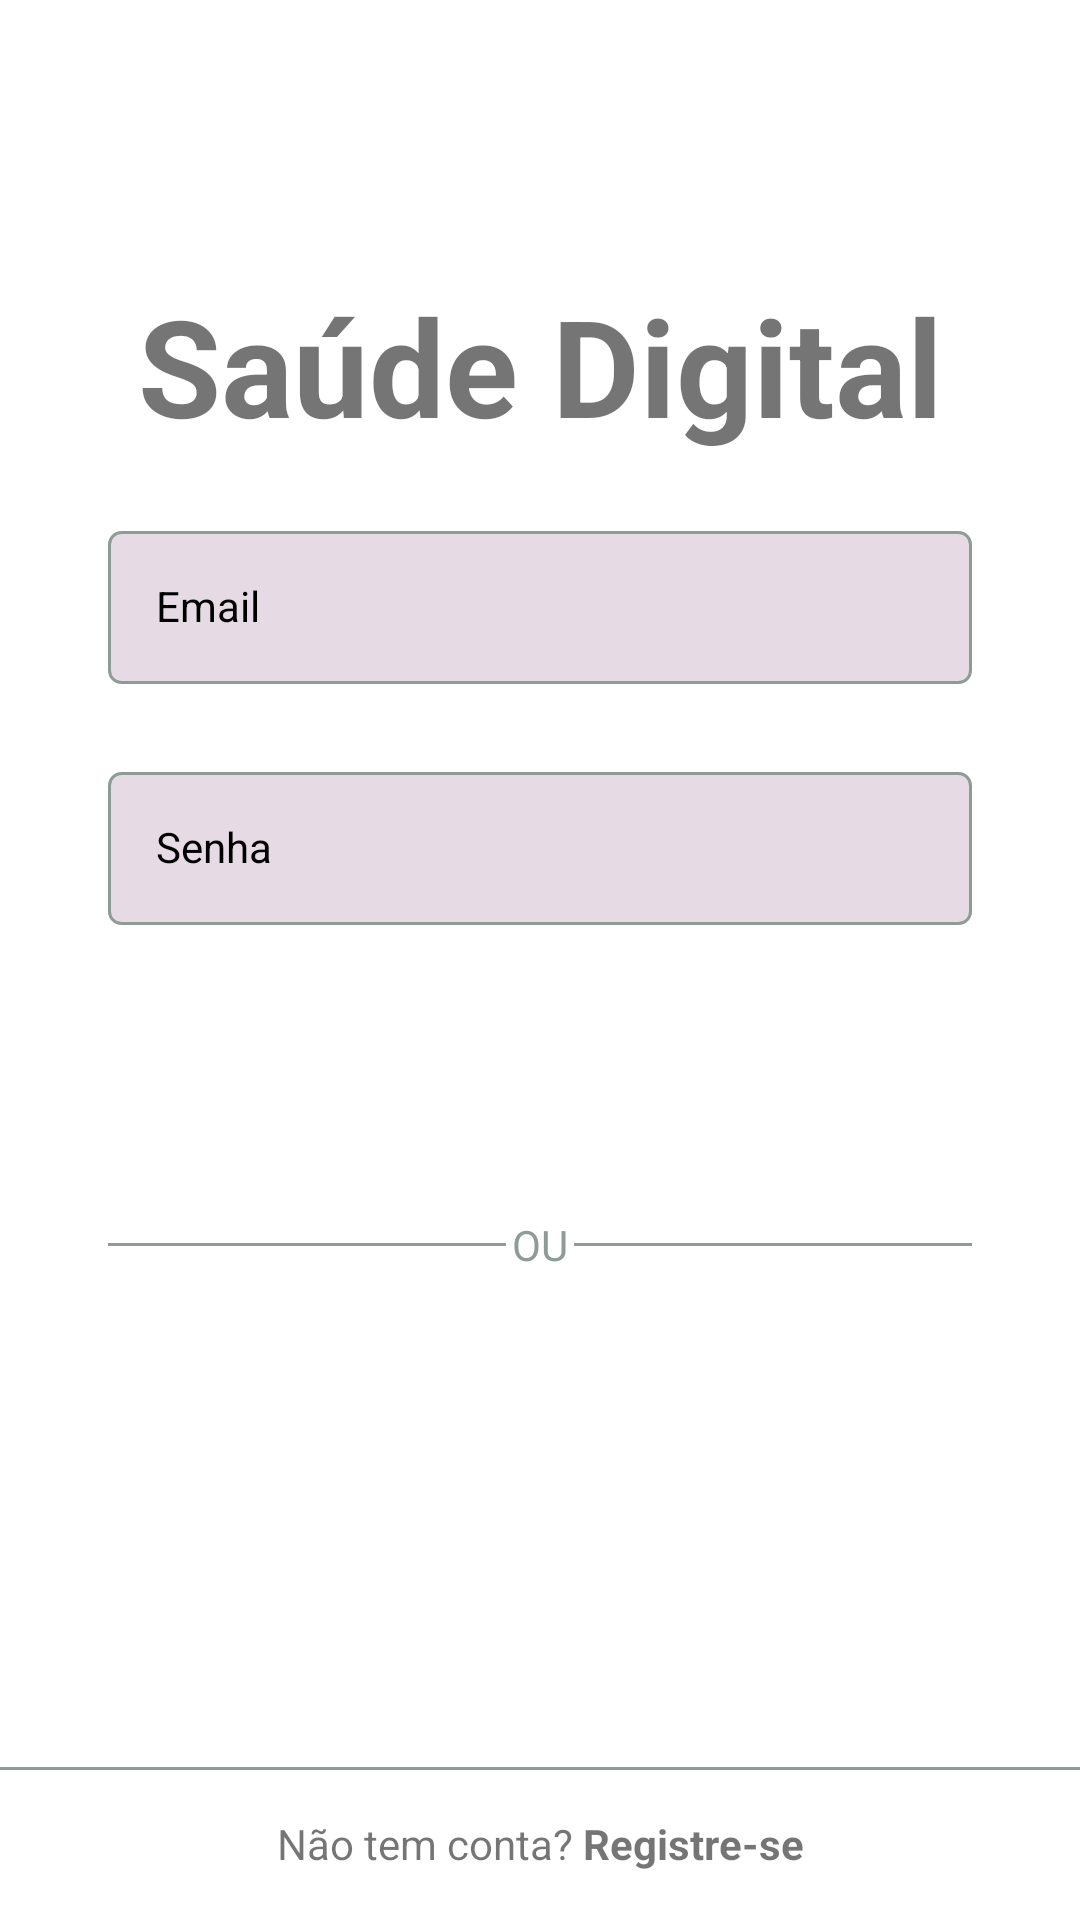

Produce the Android XML layout that renders to this screen, including the resource entries it uses.
<!-- AndroidManifest.xml: application theme Theme.SaudeDigital -->
<!-- res/layout/activity_login.xml -->
<?xml version="1.0" encoding="utf-8"?>
<androidx.constraintlayout.widget.ConstraintLayout xmlns:android="http://schemas.android.com/apk/res/android"
    xmlns:app="http://schemas.android.com/apk/res-auto"
    xmlns:tools="http://schemas.android.com/tools"
    android:layout_width="match_parent"
    android:layout_height="match_parent">

    <ScrollView
        android:layout_width="match_parent"
        android:layout_height="wrap_content"
        app:layout_constraintBottom_toBottomOf="parent"
        app:layout_constraintTop_toTopOf="parent"
        app:layout_constraintVertical_bias="0.3">

        <LinearLayout
            android:layout_width="match_parent"
            android:layout_height="wrap_content"
            android:orientation="vertical"
            tools:context=".login.view.LoginActivity">

            <TextView
                android:layout_width="match_parent"
                android:layout_height="wrap_content"
                android:layout_marginBottom="@dimen/margin_items_vertical"
                android:text="@string/app_name"
                android:textAlignment="center"
                android:textSize="45sp"
                android:textStyle="bold" />

            <com.google.android.material.textfield.TextInputLayout
                android:id="@+id/login_edit_email_input"
                style="@style/Theme.SaudeDigital.TextInputEditTextForm">

                <com.google.android.material.textfield.TextInputEditText
                    android:id="@+id/login_edit_email"
                    style="@style/Theme.SaudeDigital.EditTextInputForm"
                    android:autofillHints="@null"
                    android:hint="@string/email"
                    android:inputType="textEmailAddress" />

            </com.google.android.material.textfield.TextInputLayout>

            <com.google.android.material.textfield.TextInputLayout
                android:id="@+id/login_edit_password_input"
                style="@style/Theme.SaudeDigital.TextInputEditTextForm">

                <com.google.android.material.textfield.TextInputEditText
                    android:id="@+id/login_edit_password"
                    style="@style/Theme.SaudeDigital.EditTextInputForm"
                    android:autofillHints="@null"
                    android:hint="@string/password"
                    android:inputType="textEmailAddress" />

            </com.google.android.material.textfield.TextInputLayout>


            <Button
                android:id="@+id/login_btn_enter"
                style="@style/Theme.SaudeDigital.Button"
                android:text="@string/enter" />

            <FrameLayout
                android:id="@+id/a"
                android:layout_width="match_parent"
                android:layout_height="wrap_content"
                android:layout_marginStart="@dimen/margin_items_horizontal"
                android:layout_marginEnd="@dimen/margin_items_horizontal">

                <View
                    android:layout_width="match_parent"
                    android:layout_height="1dp"
                    android:layout_gravity="center"
                    android:background="@color/text_gray" />

                <TextView
                    android:layout_width="wrap_content"
                    android:layout_height="wrap_content"
                    android:layout_gravity="center"
                    android:background="?colorOnPrimary"
                    android:padding="2dp"
                    android:text="@string/OU"
                    android:textAllCaps="true"
                    android:textColor="@color/text_gray" />

            </FrameLayout>

        </LinearLayout>

    </ScrollView>

    <ProgressBar
        android:id="@+id/login_progress_enter"
        style="@style/Theme.SaudeDigital.ProgressBarBase"
        app:layout_constraintBottom_toBottomOf="parent"
        app:layout_constraintEnd_toEndOf="parent"
        app:layout_constraintStart_toStartOf="parent"
        app:layout_constraintTop_toTopOf="parent"
        tools:visibility="visible" />

    <FrameLayout
        android:layout_width="match_parent"
        android:layout_height="wrap_content"
        android:background="?colorOnPrimary"
        app:layout_constraintBottom_toBottomOf="parent">

        <View
            android:layout_width="match_parent"
            android:layout_height="1dp"
            android:layout_gravity="top"
            android:background="@color/text_gray" />

        <TextView
            android:id="@+id/login_btn_register"
            android:layout_width="match_parent"
            android:layout_height="wrap_content"
            android:padding="@dimen/padding_items"
            android:text="@string/into_register"
            android:textAlignment="center" />

    </FrameLayout>

</androidx.constraintlayout.widget.ConstraintLayout>
<!-- resources referenced by this layout -->
<resources>
  <color name="text_gray">#8E9C95</color>
  <dimen name="margin_items_horizontal">36dp</dimen>
  <dimen name="margin_items_vertical">20dp</dimen>
  <dimen name="padding_items">16dp</dimen>
  <string name="OU">OU</string>
  <string name="app_name">Saúde Digital</string>
  <string name="email">Email</string>
  <string name="enter">Entrar</string>
  <string name="into_register">Não tem conta? <b>Registre-se</b></string>
  <string name="password">Senha</string>
  <style name="Theme.SaudeDigital.EditTextInputForm">
          <item name="android:layout_width">match_parent</item>
          <item name="android:layout_height">wrap_content</item>
          <item name="android:padding">16dp</item>
          <item name="android:layout_marginBottom">4dp</item>
          <item name="android:textColor">@color/black</item>
          <item name="android:background">@drawable/edit_text_background</item>
      </style>
  <style name="Theme.SaudeDigital.ProgressBarBase">
          <item name="android:layout_width">wrap_content</item>
          <item name="android:layout_height">wrap_content</item>
          <item name="android:visibility">gone</item>
          <item name="android:layout_gravity">center</item>
          <item name="layout_constraintTop_toTopOf">parent</item>
          <item name="layout_constraintStart_toStartOf">parent</item>
          <item name="layout_constraintBottom_toBottomOf">parent</item>
          <item name="layout_constraintEnd_toEndOf">parent</item>
          <item name="android:indeterminateTint">?colorPrimary</item>
          <item name="android:indeterminateTintMode">src_in</item>
      </style>
  <style name="Theme.SaudeDigital.TextInputEditTextForm" parent="Widget.MaterialComponents.TextInputLayout.OutlinedBox">
          <item name="android:layout_width">match_parent</item>
          <item name="android:layout_height">wrap_content</item>
          <item name="android:layout_marginStart">@dimen/margin_items_horizontal</item>
          <item name="android:layout_marginEnd">@dimen/margin_items_horizontal</item>
          <item name="android:textColorHint">@color/black</item>
          <item name="android:layout_marginBottom">@dimen/margin_items_vertical</item>
      </style>
  <style name="Theme.SaudeDigital" parent="Theme.MaterialComponents.DayNight.NoActionBar">
          
          <item name="colorPrimary">@color/light_green</item>
          <item name="colorPrimaryVariant">@color/medium_green</item>
          <item name="colorOnPrimary">@color/white</item>
          
          <item name="colorSecondary">@color/medium_blue</item>
          <item name="colorSecondaryVariant">@color/dark_blue</item>
          <item name="colorOnSecondary">@color/black</item>
          
          <item name="android:windowLightStatusBar" tools:targetApi="m">true</item>
          <item name="android:statusBarColor">?colorPrimary</item>
          
      </style>
  <color name="white">#FFFFFFFF</color>
  <color name="black">#FF000000</color>
  <!-- drawable edit_text_background (drawable) -->
  <?xml version="1.0" encoding="utf-8"?>
  <shape xmlns:android="http://schemas.android.com/apk/res/android">
  
      <solid android:color="@color/text_white" />
      <corners android:radius="4dp" />
      <stroke android:width="1dp" android:color="@color/text_gray" />
  
  </shape>
  <color name="light_green">#83E8BA</color>
  <color name="medium_green">#54A077</color>
  <color name="medium_blue">#1B6B88</color>
  <color name="dark_blue">#0A3B5C</color>
  <color name="text_white">#E6DBE4</color>
</resources>
